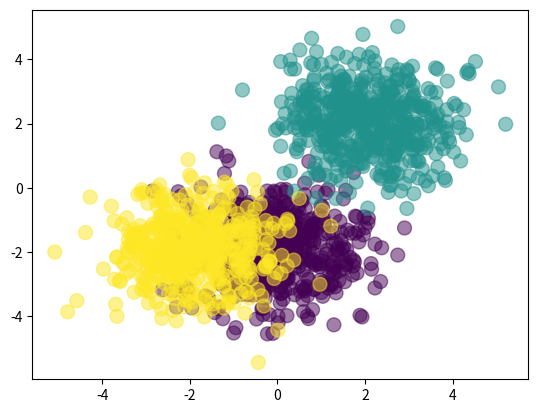

This figure's Python source:
import numpy as np
import matplotlib.pyplot as plt

Nclass = 500

X1 = np.random.randn(Nclass,2) + np.array([0,-2])
X2 = np.random.randn(Nclass,2) + np.array([2,2])
X3 = np.random.randn(Nclass,2) + np.array([-2,-2])
X = np.vstack([X1,X2,X3])
Y = np.array([0]*Nclass + [1]*Nclass + [2]*Nclass)

plt.scatter(X[:,0],X[:,1], c=Y,s=100, alpha=0.5)
plt.show()

D = 2 # two features
M = 3 # three hidden layers
K = 3 # three output classes

W1 = np.random.randn(D,M)
b1 = np.random.randn(M)
W2 = np.random.randn(M,K)
b2 = np.random.randn(K)

def forward(X, W1, b1, W2, b2):
     Z = 1 / (1 + np.exp(-X.dot(W1) - b1)) # values at hidden layer
     A = Z.dot(W2) + b2
     expA = np.exp(A)
     Y = expA / expA.sum(axis=1, keepdims=True) # values at output layer
     return Y

def classification_rate(Y, P):
    n_correct = 0
    n_total = 0
    for i,y in enumerate(Y):
        n_total += 1
        if y == P[i]:
            n_correct += 1
    return float(n_correct) / n_total

P_Y_given_X = forward(X,W1,b1,W2,b2)
P = np.argmax(P_Y_given_X, axis=1)

print("Classification Rate {}".format(classification_rate(Y,P)))
